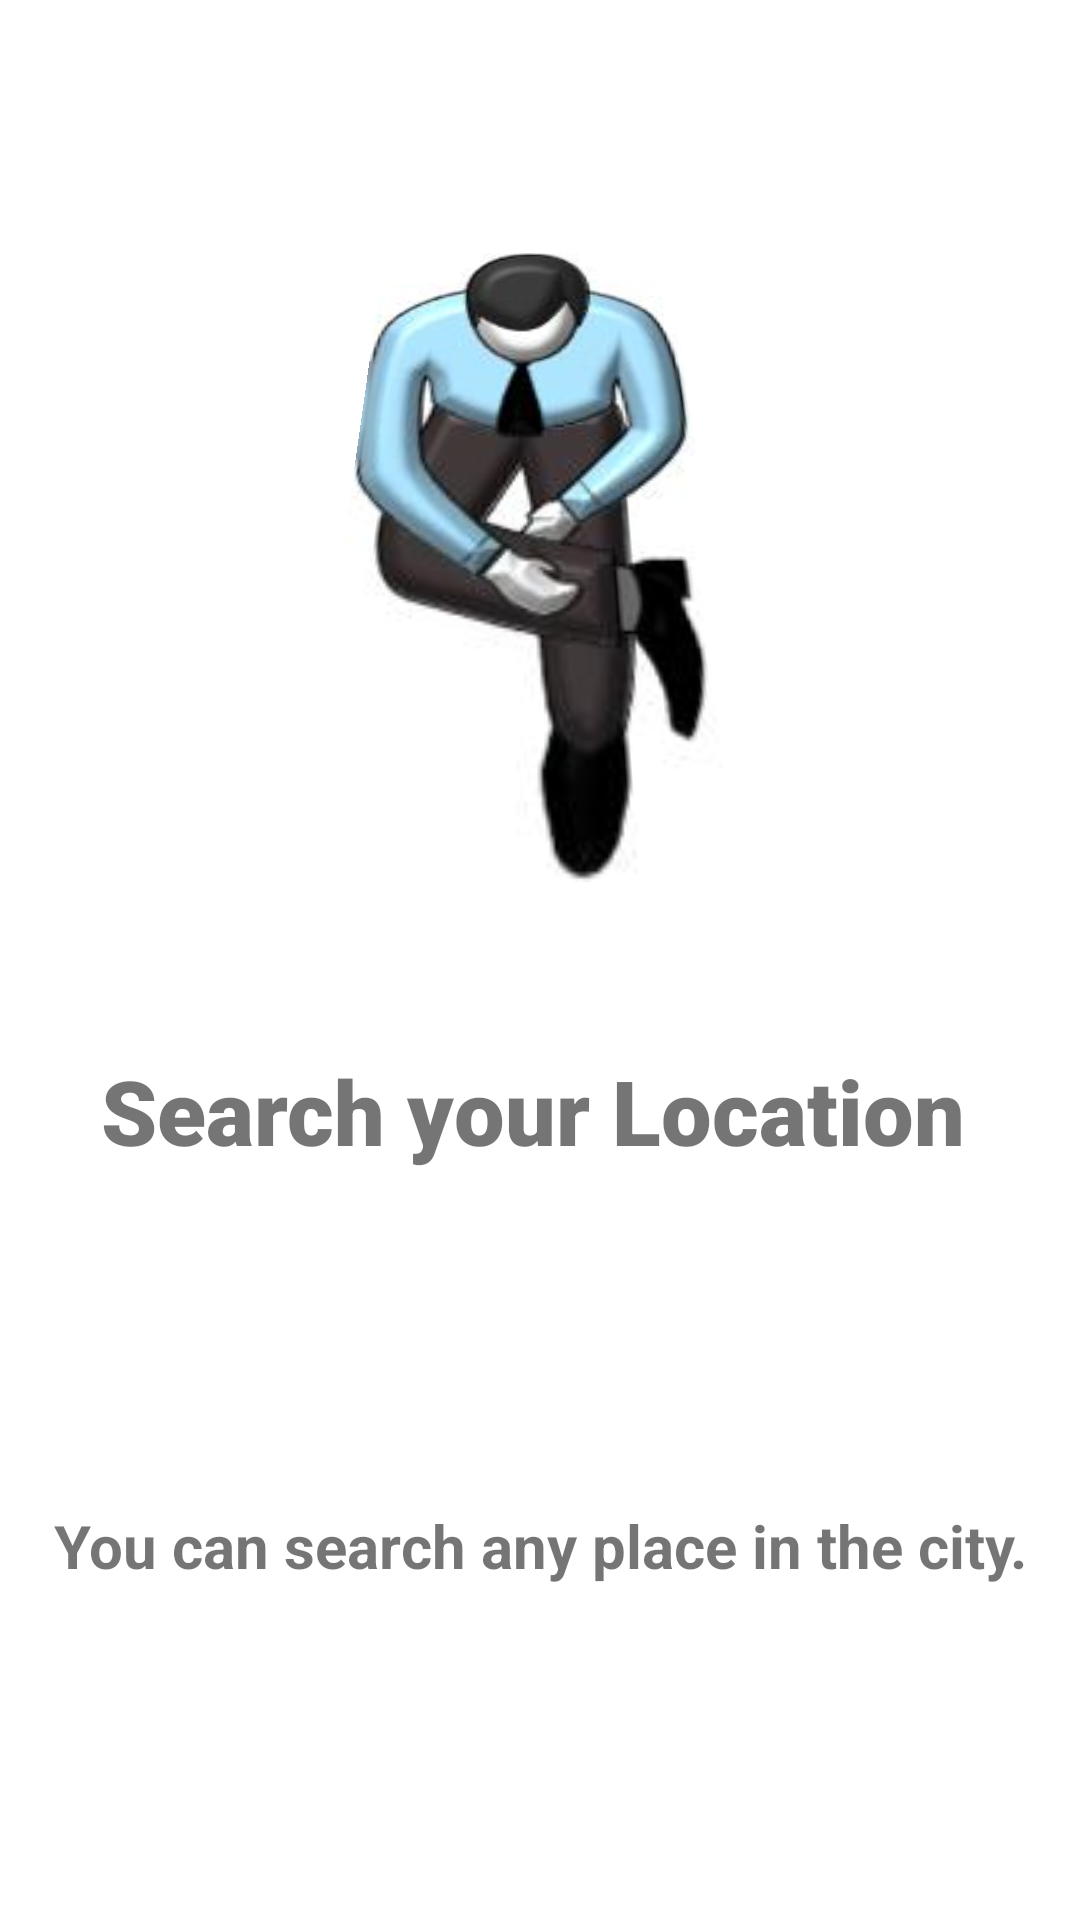

Reconstruct the res/layout file that produces this screen, plus the resources it refers to.
<!-- AndroidManifest.xml: application theme Theme.Check_application -->
<!-- res/layout/slider_adapter.xml -->
<?xml version="1.0" encoding="utf-8"?>
<androidx.constraintlayout.widget.ConstraintLayout xmlns:android="http://schemas.android.com/apk/res/android"
    xmlns:app="http://schemas.android.com/apk/res-auto"
    xmlns:tools="http://schemas.android.com/tools"
    android:layout_width="match_parent"
    android:layout_height="match_parent">

    <ImageView
        android:id="@+id/slider_image"
        android:layout_width="wrap_content"
        android:layout_height="250dp"
        android:layout_marginStart="80dp"
        android:layout_marginTop="39dp"
        android:layout_marginEnd="90dp"
        android:background="@color/white"
        android:rotationX="25"
        android:rotationY="-1"
        app:layout_constraintEnd_toEndOf="parent"
        app:layout_constraintStart_toStartOf="parent"
        app:layout_constraintTop_toTopOf="parent"
        android:src="@drawable/manwait"
        android:contentDescription="TODO"
        tools:ignore="ContentDescription" />

    <TextView
        android:id="@+id/slider_title"
        android:layout_width="wrap_content"
        android:layout_height="wrap_content"
        android:layout_marginStart="174dp"
        android:layout_marginTop="61dp"
        android:layout_marginEnd="179dp"
        android:fontFamily="sans-serif-black"
        android:text="@string/first_slide_title"
        android:textSize="30sp"
        app:layout_constraintEnd_toEndOf="parent"
        app:layout_constraintStart_toStartOf="parent"
        app:layout_constraintTop_toBottomOf="@+id/slider_image" />

    <TextView
        android:id="@+id/slider_desc"
        android:layout_width="wrap_content"
        android:layout_height="wrap_content"
        android:text="@string/first_slide_desc"
        android:textSize="20sp"
        android:textStyle="bold"
        android:gravity="center"
        app:layout_constraintBottom_toBottomOf="parent"
        app:layout_constraintEnd_toEndOf="parent"
        app:layout_constraintStart_toStartOf="parent"
        app:layout_constraintTop_toBottomOf="@+id/slider_title" />
</androidx.constraintlayout.widget.ConstraintLayout>
<!-- resources referenced by this layout -->
<resources>
  <color name="white">#FFFFFFFF</color>
  <!-- drawable manwait: jpg bitmap (drawable-v24, 5813 bytes) -->
  <string name="first_slide_desc">You can search any place in the city.</string>
  <string name="first_slide_title">Search your Location</string>
  <style name="Theme.Check_application" parent="Theme.MaterialComponents.DayNight.NoActionBar">
          
          <item name="colorPrimary">@color/purple_500</item>
          <item name="colorPrimaryVariant">@color/purple_700</item>
          <item name="colorOnPrimary">@color/white</item>
          
          <item name="colorSecondary">@color/teal_200</item>
          <item name="colorSecondaryVariant">@color/teal_700</item>
          <item name="colorOnSecondary">@color/black</item>
          
          <item name="android:statusBarColor" tools:targetApi="l">?attr/colorPrimaryVariant</item>
          
      </style>
  <color name="purple_500">#E10B36</color>
  <color name="purple_700">#FF3700B3</color>
  <color name="teal_200">#FF03DAC5</color>
  <color name="teal_700">#4CAF50</color>
  <color name="black">#FF000000</color>
</resources>
